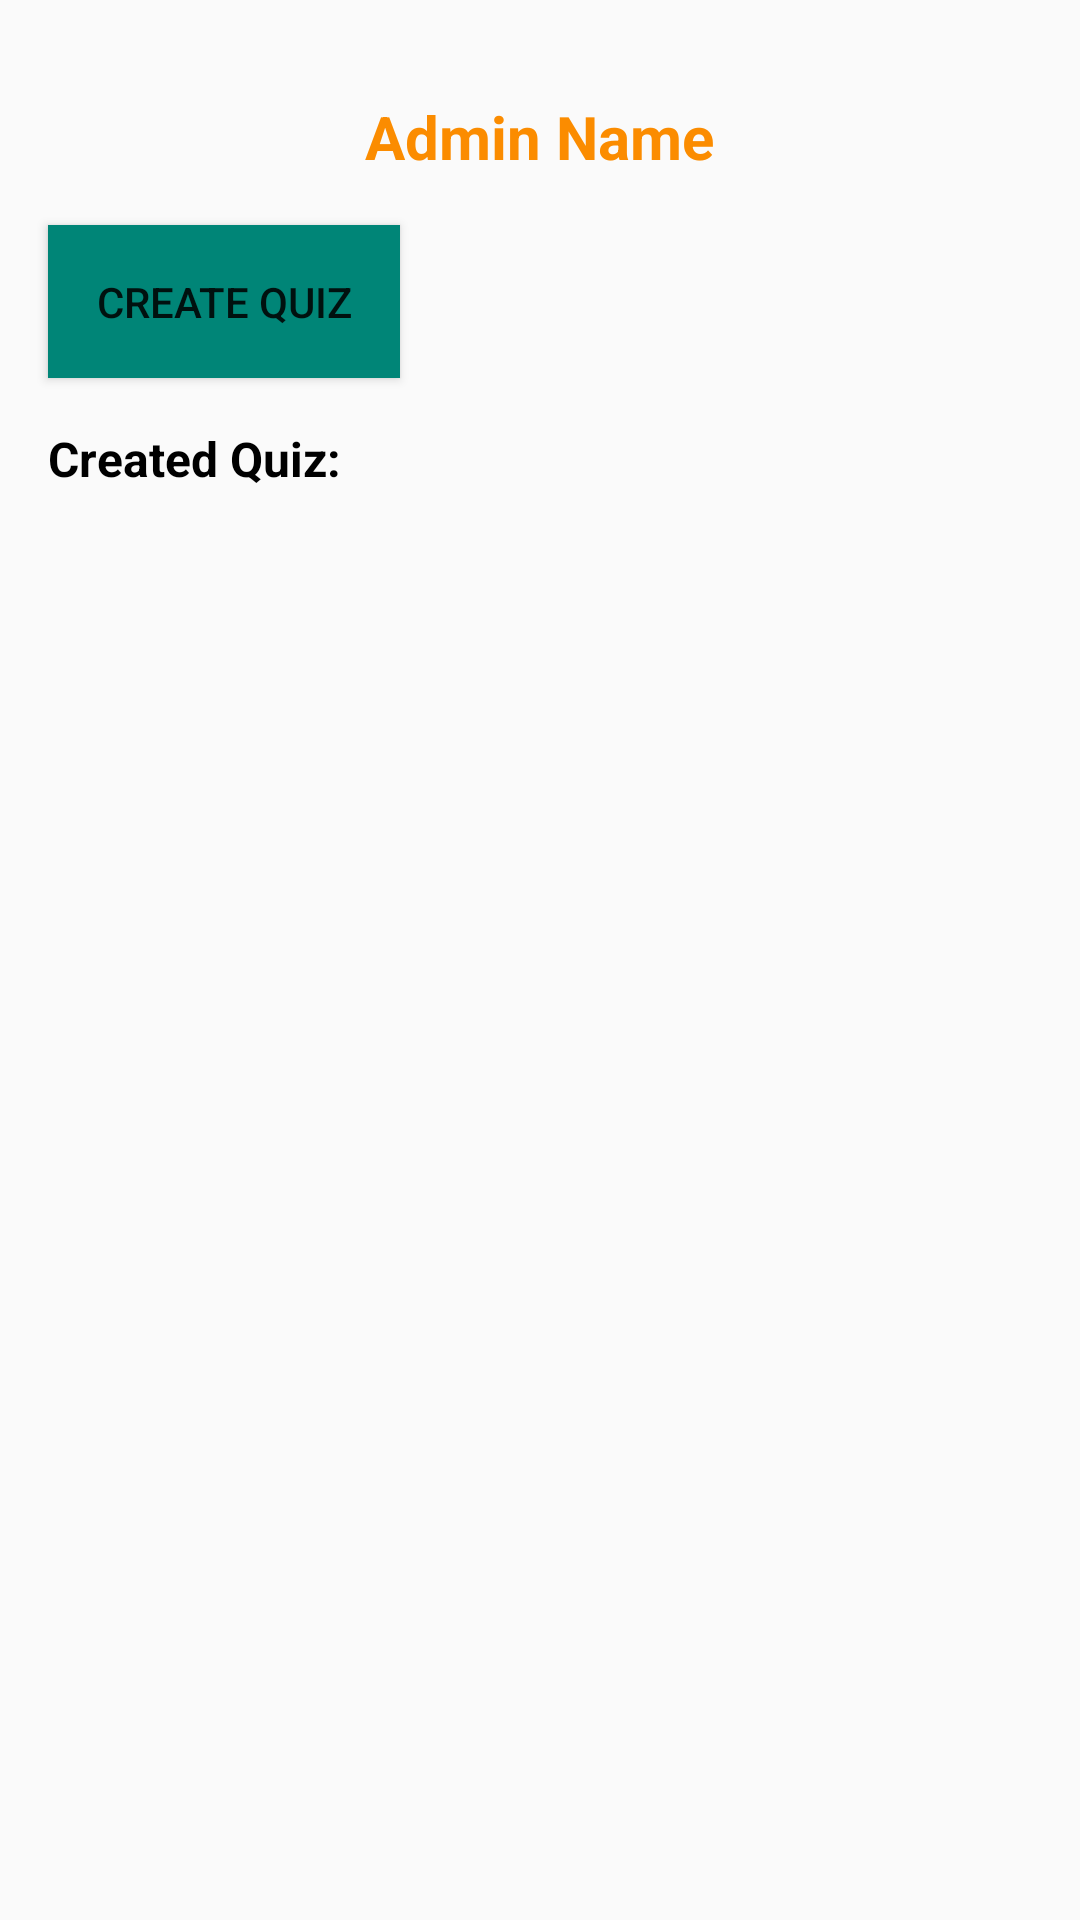

Produce the Android XML layout that renders to this screen, including the resource entries it uses.
<!-- AndroidManifest.xml: application theme AppTheme -->
<!-- res/layout/adminprofile.xml -->
<?xml version="1.0" encoding="utf-8"?>
<RelativeLayout xmlns:android="http://schemas.android.com/apk/res/android"
    android:layout_width="match_parent"
    android:layout_height="match_parent">

    <TextView
        android:id="@+id/adminname"
        style="@style/Heading"
        android:text="@string/adminname"
        android:layout_centerHorizontal="true"
        android:layout_marginBottom="16dp"
        android:layout_marginTop="32dp" />

    <Button
        style="@style/Button"
        android:id="@+id/createquiz"
        android:text="@string/createquiz"
        android:background="@color/colorPrimary"
        android:layout_marginBottom="16dp"
        android:layout_below="@id/adminname"
        android:layout_marginLeft="16dp"
        android:layout_alignParentLeft="true"
        android:padding="16dp"
        android:onClick="onCreateQuiz"/>

    <TextView
        style="@style/Title"
        android:id="@+id/textabc"
        android:text="@string/createdquiz"
        android:layout_marginBottom="16dp"
        android:layout_below="@id/createquiz"
        android:layout_marginLeft="16dp"/>

    <ListView
        android:layout_width="match_parent"
        android:layout_height="wrap_content"
        android:orientation="vertical"
        android:id="@+id/createdquizlist"
        android:layout_below="@id/textabc">

    </ListView>

</RelativeLayout>
<!-- resources referenced by this layout -->
<resources>
  <color name="colorPrimary">#008577</color>
  <string name="adminname">Admin Name</string>
  <string name="createdquiz">Created Quiz:</string>
  <string name="createquiz">Create quiz</string>
  <style name="Button">
          <item name="android:layout_width">wrap_content</item>
          <item name="android:layout_height">wrap_content</item>
          <item name="android:textSize">14sp</item>
          <item name="android:textAllCaps">true</item>
      </style>
  <style name="Heading">
          <item name="android:layout_width">wrap_content</item>
          <item name="android:layout_height">wrap_content</item>
          <item name="android:textStyle">bold</item>
          <item name="android:textSize">20sp</item>
          <item name="android:textColor">#FB8C00</item>
  
      </style>
  <style name="Title">
          <item name="android:layout_width">wrap_content</item>
          <item name="android:layout_height">wrap_content</item>
          <item name="android:textStyle">bold</item>
          <item name="android:textSize">16sp</item>
          <item name="android:textColor">#000000</item>
  
      </style>
  <style name="AppTheme" parent="Theme.AppCompat.Light.DarkActionBar">
          
          <item name="colorPrimary">@color/colorPrimary</item>
          <item name="colorPrimaryDark">@color/colorPrimaryDark</item>
          <item name="colorAccent">@color/colorAccent</item>
  
      </style>
  <color name="colorPrimaryDark">#00574B</color>
  <color name="colorAccent">#D81B60</color>
</resources>
